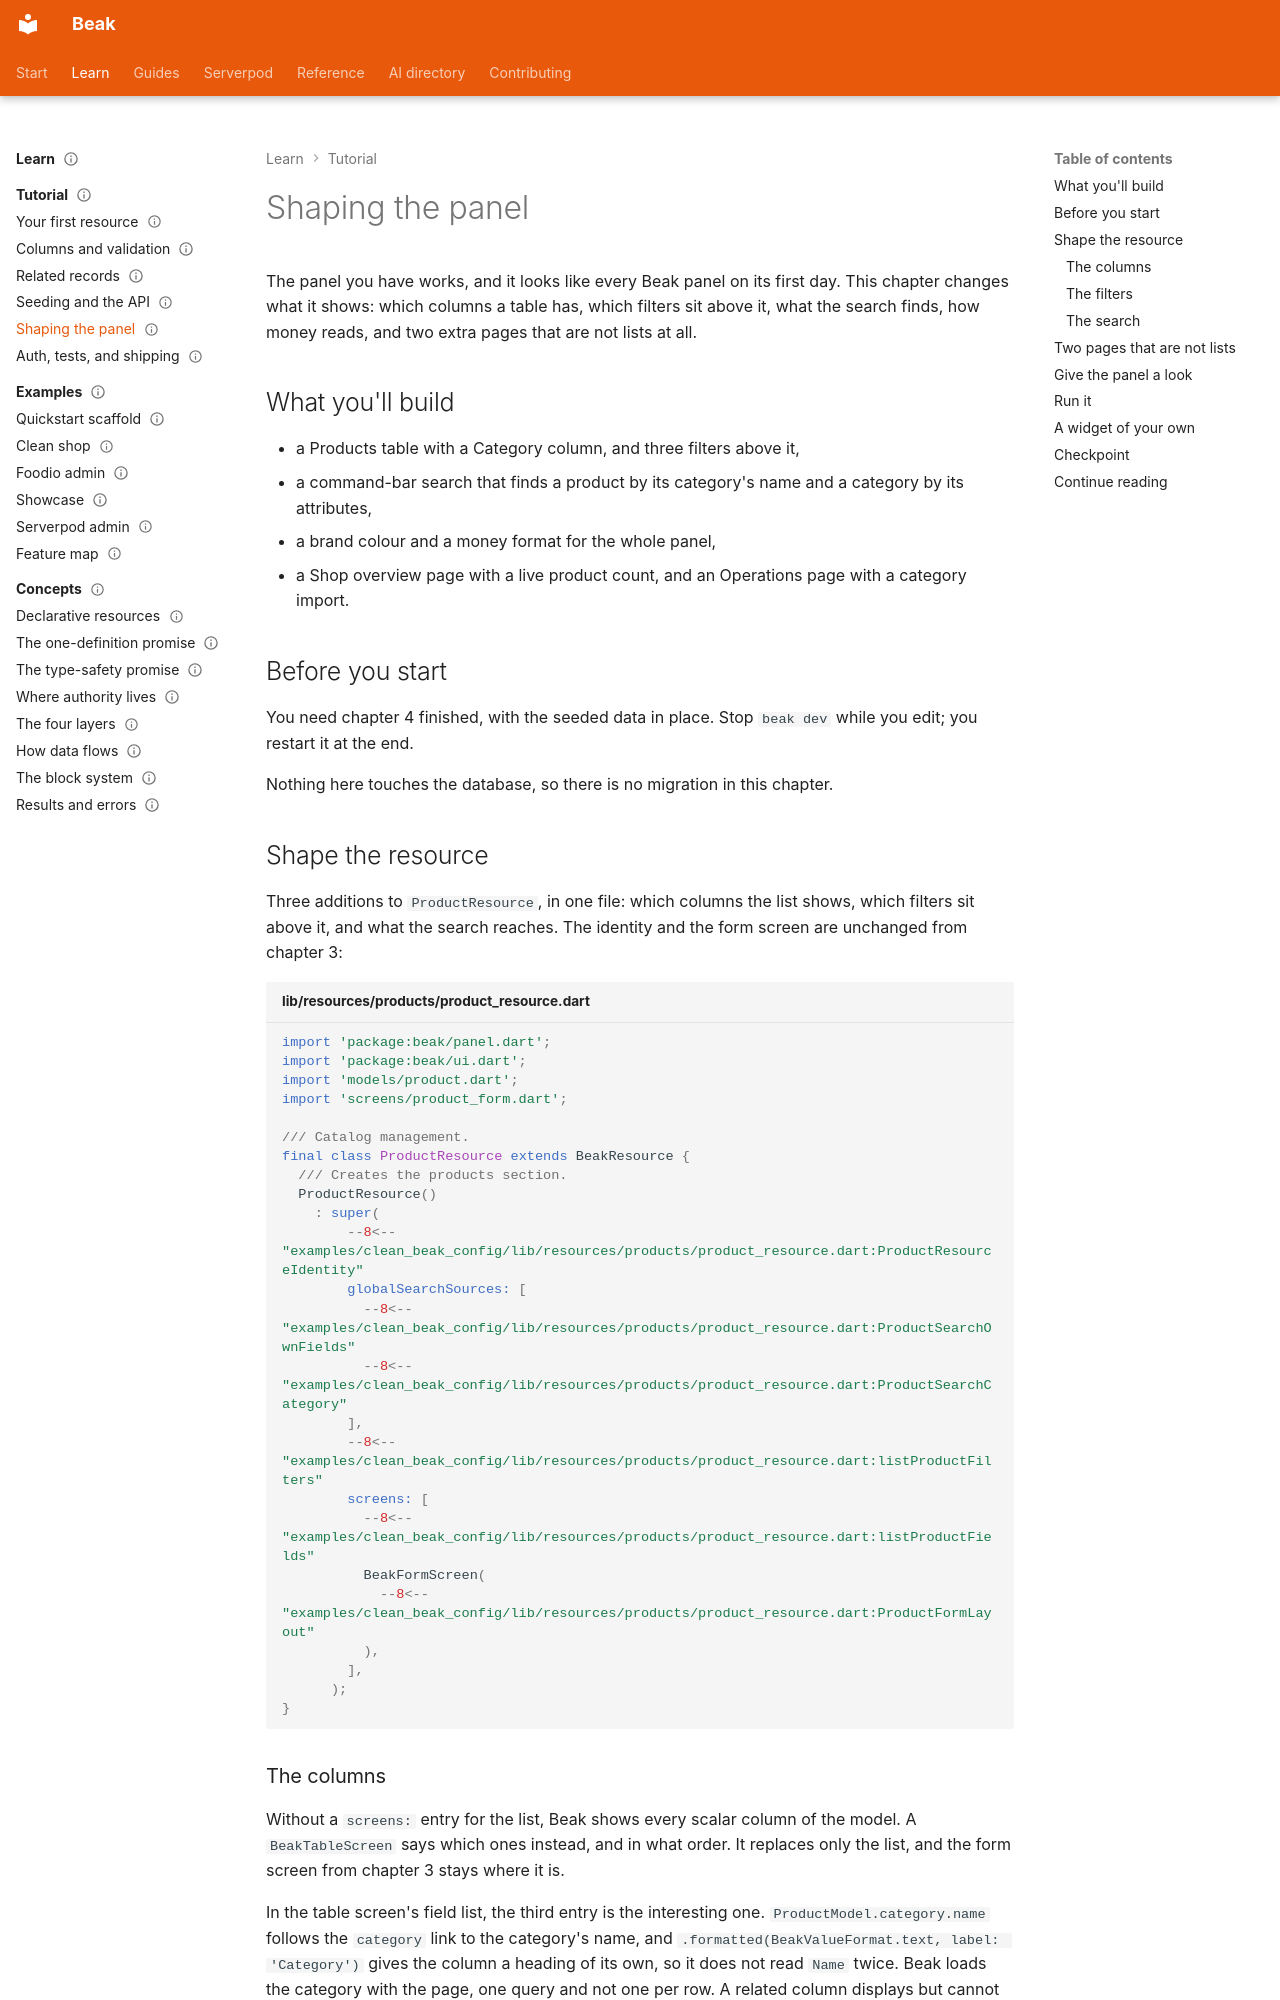

repository: SimonErich/beak · page: tutorial/05-shaping-the-panel/index.html · generator: mkdocs

---
title: Shaping the panel
description: Choose table columns, add typed filters and search, set the brand and money formatting, and add an overview page and a workspace page built from blocks.
type: tutorial
audience: [beginner]
status: stable
---

# Shaping the panel

The panel you have works, and it looks like every Beak panel on its first day. This chapter changes what it shows: which columns a table has, which filters sit above it, what the search finds, how money reads, and two extra pages that are not lists at all.

## What you'll build

- a Products table with a Category column, and three filters above it,
- a command-bar search that finds a product by its category's name and a category by its attributes,
- a brand colour and a money format for the whole panel,
- a Shop overview page with a live product count, and an Operations page with a category import.

## Before you start

You need chapter 4 finished, with the seeded data in place. Stop `beak dev` while you edit; you restart it at the end.

Nothing here touches the database, so there is no migration in this chapter.

## Shape the resource

Three additions to `ProductResource`, in one file: which columns the list shows, which filters sit above it, and what the search reaches. The identity and the form screen are unchanged from chapter 3:

```dart title="lib/resources/products/product_resource.dart"
import 'package:beak/panel.dart';
import 'package:beak/ui.dart';
import 'models/product.dart';
import 'screens/product_form.dart';

/// Catalog management.
final class ProductResource extends BeakResource {
  /// Creates the products section.
  ProductResource()
    : super(
        --8<-- "examples/clean_beak_config/lib/resources/products/product_resource.dart:ProductResourceIdentity"
        globalSearchSources: [
          --8<-- "examples/clean_beak_config/lib/resources/products/product_resource.dart:ProductSearchOwnFields"
          --8<-- "examples/clean_beak_config/lib/resources/products/product_resource.dart:ProductSearchCategory"
        ],
        --8<-- "examples/clean_beak_config/lib/resources/products/product_resource.dart:listProductFilters"
        screens: [
          --8<-- "examples/clean_beak_config/lib/resources/products/product_resource.dart:listProductFields"
          BeakFormScreen(
            --8<-- "examples/clean_beak_config/lib/resources/products/product_resource.dart:ProductFormLayout"
          ),
        ],
      );
}
```

### The columns

Without a `screens:` entry for the list, Beak shows every scalar column of the model. A `BeakTableScreen` says which ones instead, and in what order. It replaces only the list, and the form screen from chapter 3 stays where it is.

In the table screen's field list, the third entry is the interesting one. `ProductModel.category.name` follows the `category` link to the category's name, and `.formatted(BeakValueFormat.text, label: 'Category')` gives the column a heading of its own, so it does not read `Name` twice. Beak loads the category with the page, one query and not one per row. A related column displays but cannot be sorted, because a sort names a column of the listed model.
